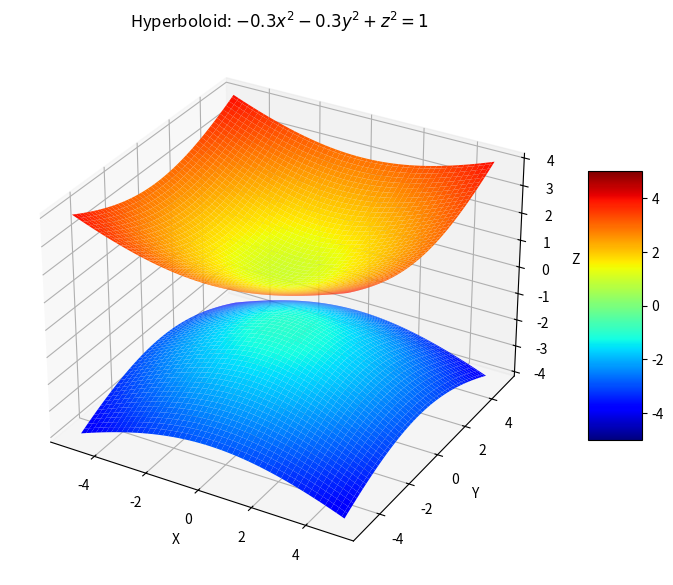

Write Python code to recreate this figure.
"""
File: chuong5_bai5_hyperboloid_3d.py
Mô tả: Vẽ hình hyperboloid từ phương trình -0.3x^2 -0.3y^2 + z^2 = 1
       sử dụng biểu đồ 3D và colormap 'jet'
Yêu cầu: matplotlib, numpy (pip install matplotlib numpy)
"""

import numpy as np
import matplotlib.pyplot as plt
from mpl_toolkits.mplot3d import Axes3D

def ve_hyperboloid():
    """
    Vẽ hình hyperboloid 3D với phương trình:
        -0.3x^2 - 0.3y^2 + z^2 = 1
    Dùng colormap 'jet' và vmin/vmax cho dãy màu.
    """
    # Tạo lưới tọa độ x, y
    x = np.linspace(-5, 5, 100)
    y = np.linspace(-5, 5, 100)
    X, Y = np.meshgrid(x, y)

    # Tính giá trị Z theo công thức: z = ± sqrt(1 + 0.3*x^2 + 0.3*y^2)
    Z_top = np.sqrt(1 + 0.3 * X**2 + 0.3 * Y**2)
    Z_bottom = -Z_top

    # Tạo figure và trục 3D
    fig = plt.figure(figsize=(10, 7))
    ax = fig.add_subplot(111, projection='3d')

    # Vẽ hai mặt hyperboloid trên/dưới
    surface1 = ax.plot_surface(X, Y, Z_top, cmap='jet', vmin=-5, vmax=5)
    surface2 = ax.plot_surface(X, Y, Z_bottom, cmap='jet', vmin=-5, vmax=5)

    # Thêm thanh màu
    fig.colorbar(surface1, ax=ax, shrink=0.5, aspect=5)

    # Gắn nhãn
    ax.set_title('Hyperboloid: $-0.3x^2 - 0.3y^2 + z^2 = 1$')
    ax.set_xlabel('X')
    ax.set_ylabel('Y')
    ax.set_zlabel('Z')

    plt.show()

# Gọi hàm vẽ
ve_hyperboloid()
